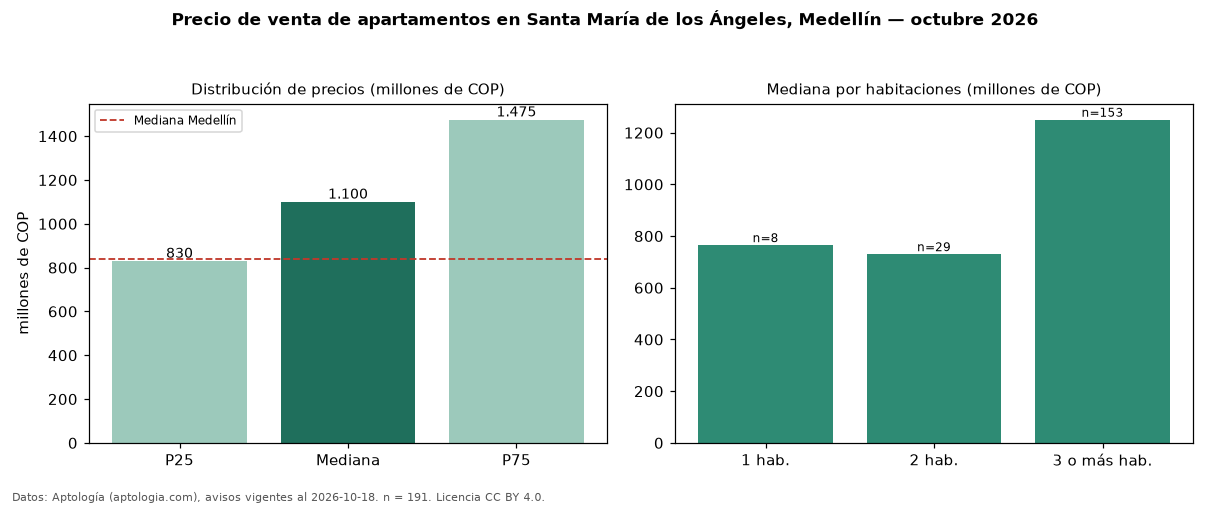

The data file committed next to this chart (first rows):
seccion, metrica, valor, moneda, n
precio, p25, 830000000, COP, 191
precio, mediana, 1100000000, COP, 191
precio, p75, 1475000000, COP, 191
precio, minimo, 330000000, COP, 191
precio, maximo, 3200000000, COP, 191
m2, mediana_precio_m2, 8510638, COP, 187
m2, area_mediana_m2, 137.0, m2, 187
admin, mediana_admin_mes, 865000, COP, 126
banos, mediana_banos, 3.0, , 
parqueadero, pct_con_parqueadero, 98.4, %, 190
estrato, estrato_mas_frecuente, 6, , 182
habitaciones, 1, 765000000, COP, 8
habitaciones, 2, 730000000, COP, 29
habitaciones, 3+, 1250000000, COP, 153
ciudad, mediana_ciudad_referencia, 840000000, COP, 
ciudad, mediana_m2_ciudad, 7500000, COP, 
fuente, fecha_datos, 2026-10-18, , 
fuente, atribucion, https://www.aptologia.com/venta/medellin…, , 
fuente, licencia, CC BY 4.0, , 
